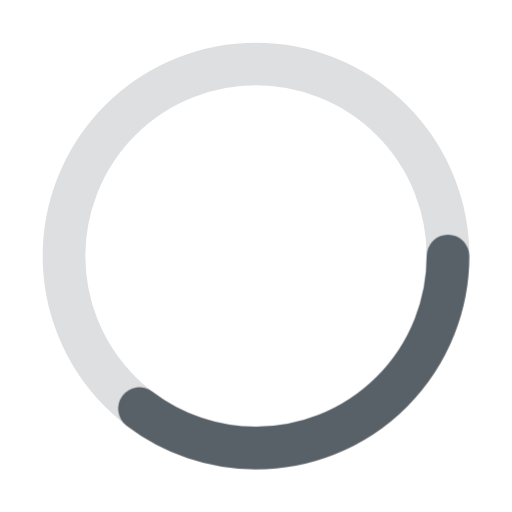
t = 0.00 s
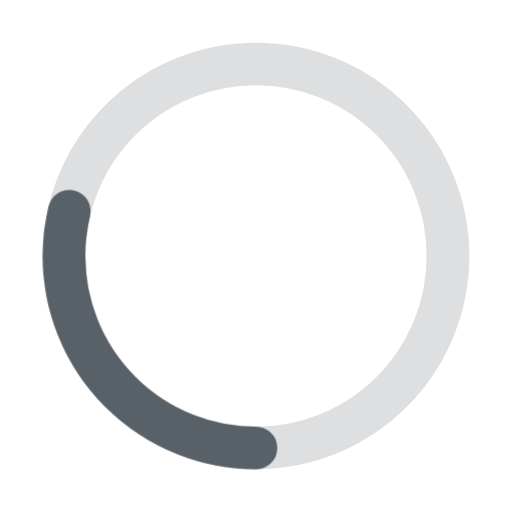
t = 0.13 s
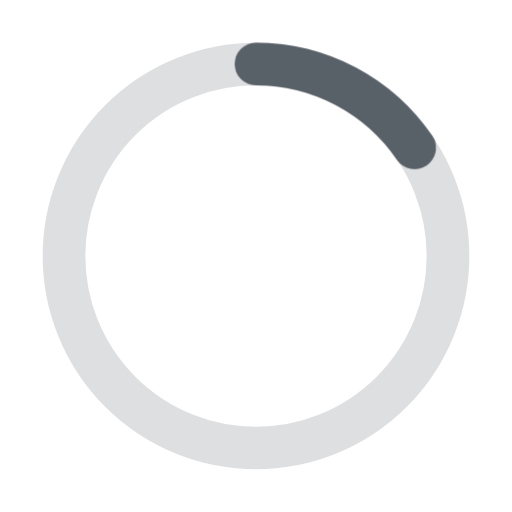
t = 0.38 s
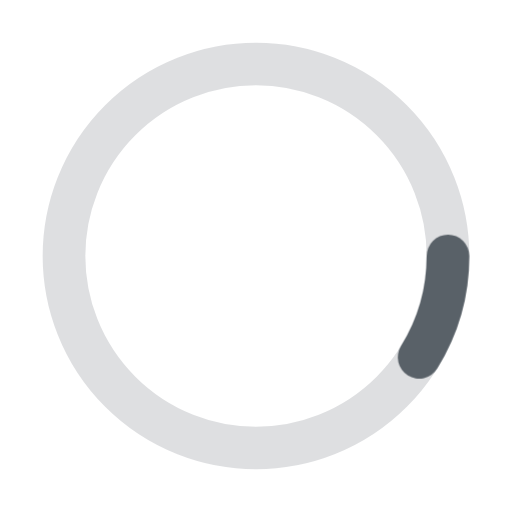
t = 0.50 s
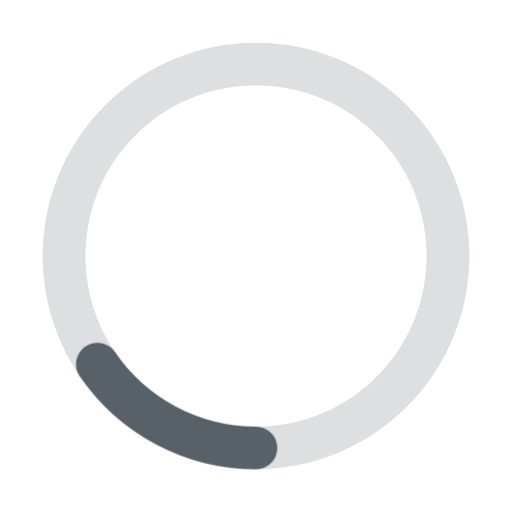
t = 0.63 s
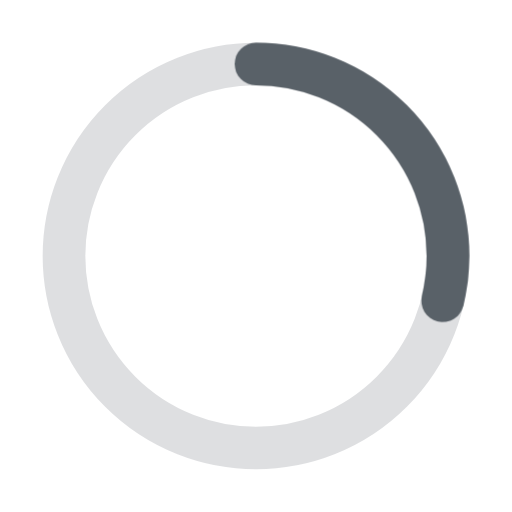
t = 0.88 s

The animated SVG that drew these frames (rendered in a browser with its animation timeline set to each time). Animation: 1 CSS @keyframes rule; one cycle of 1.00 s, repeats indefinitely.

<svg width="240" height="240" viewBox="0 0 24 24" fill="none" xmlns="http://www.w3.org/2000/svg"><style>@keyframes rotate{0%{transform:rotate(0deg);stroke-dashoffset:0}50%{transform:rotate(360deg);stroke-dashoffset:15}to{transform:rotate(720deg);stroke-dashoffset:0}}</style><circle cx="12" cy="12" r="9" stroke="#596168" opacity=".2" stroke-width="2" stroke-linecap="round"/><circle cx="12" cy="12" r="9" stroke="#596168" stroke-width="2" stroke-linecap="round" style="animation:rotate 1s infinite linear;stroke-dasharray:20 200;transform-origin:center center"/></svg>
